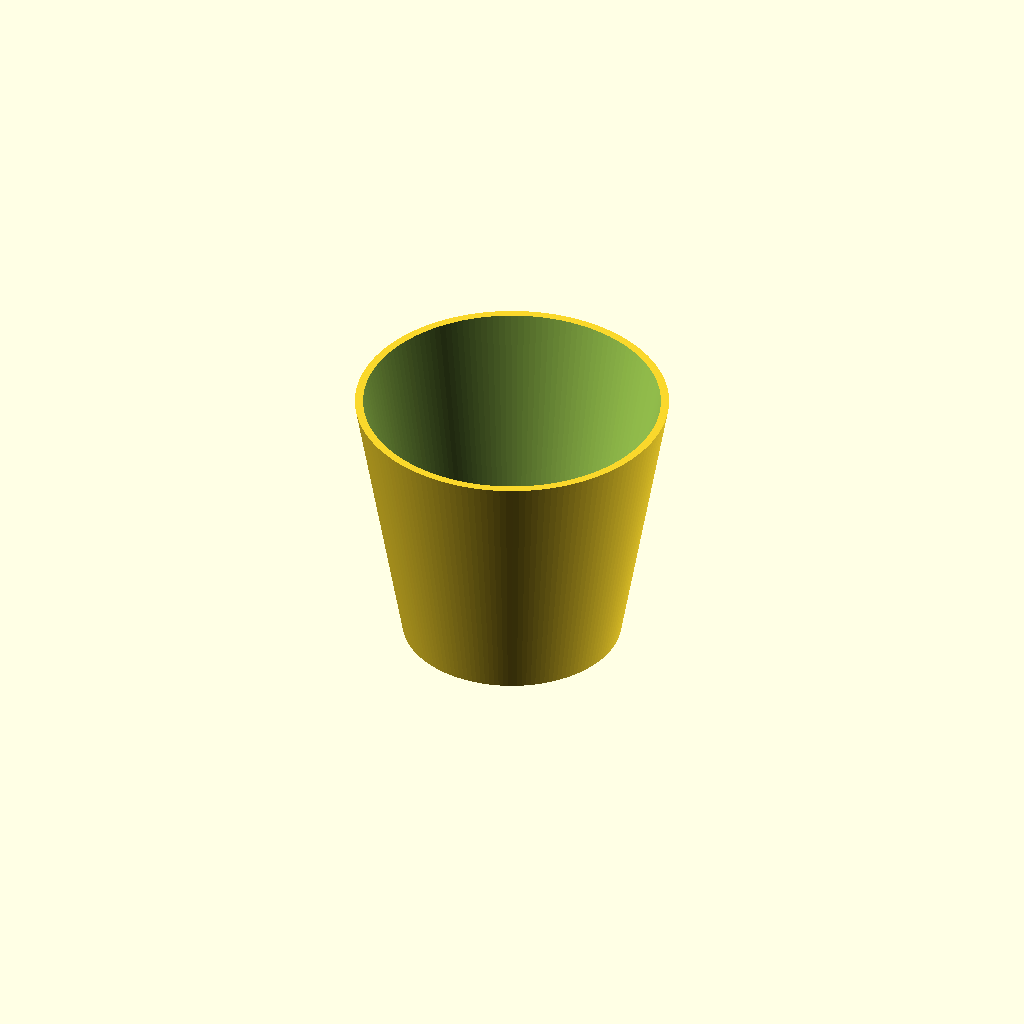
Cell 1: the model at its default parameters.
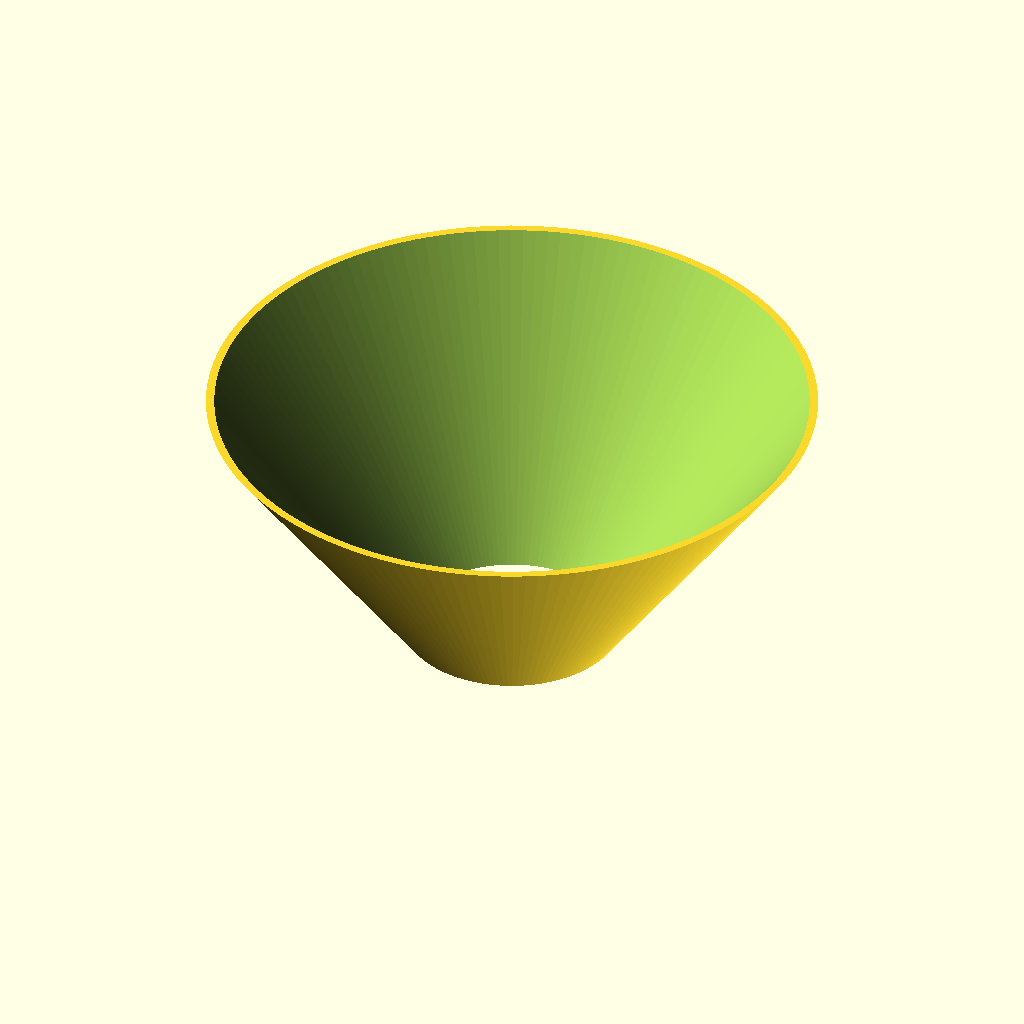
Cell 2 — diameter_boven set to 220, the other parameters unchanged.
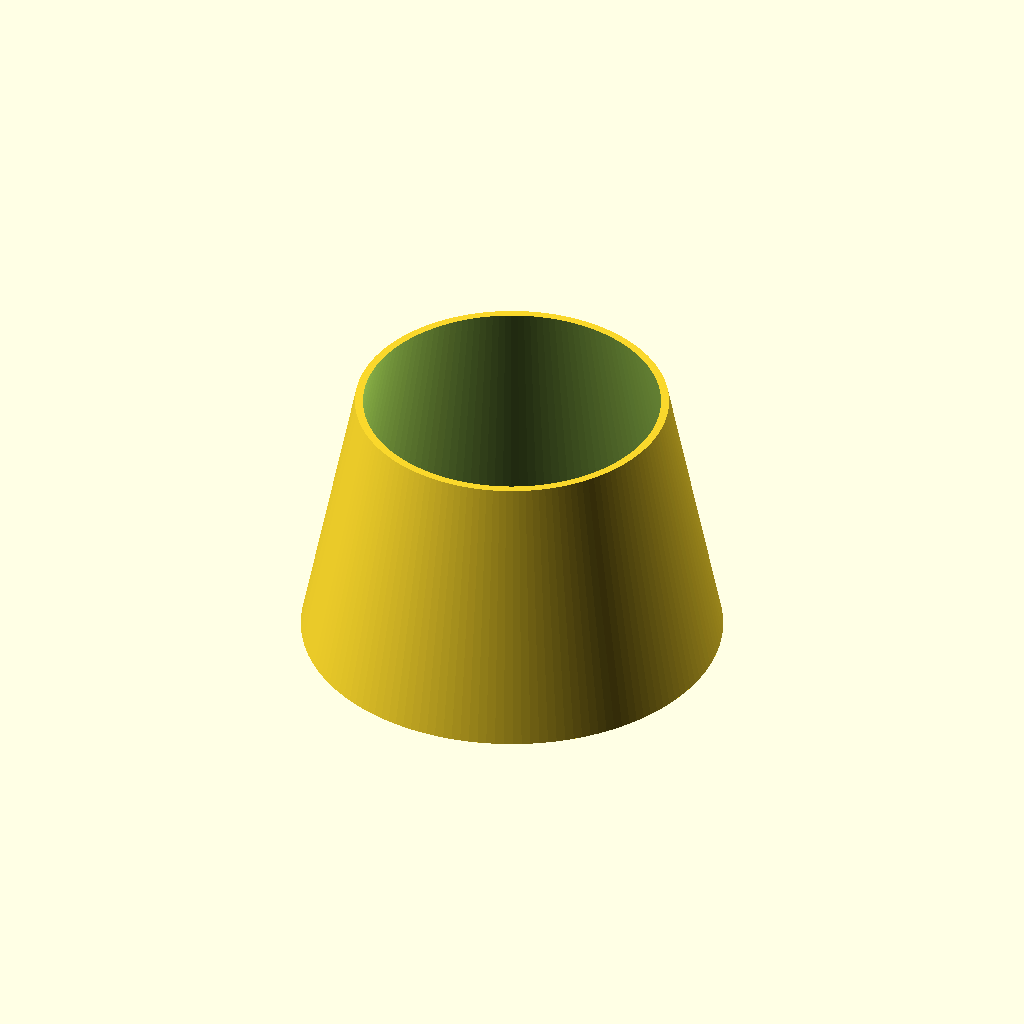
Cell 3: the same model with diameter_onder = 150.
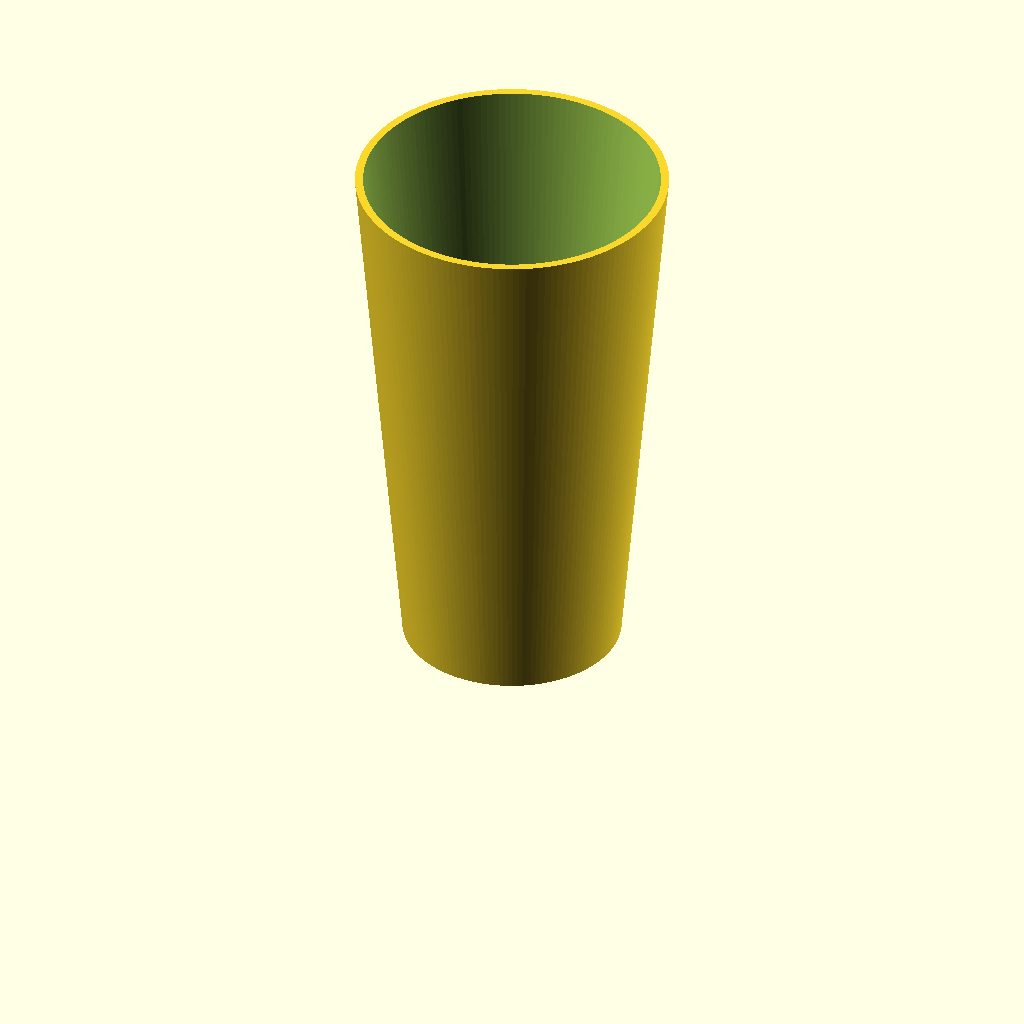
Cell 4: the same model with hoogte = 200.
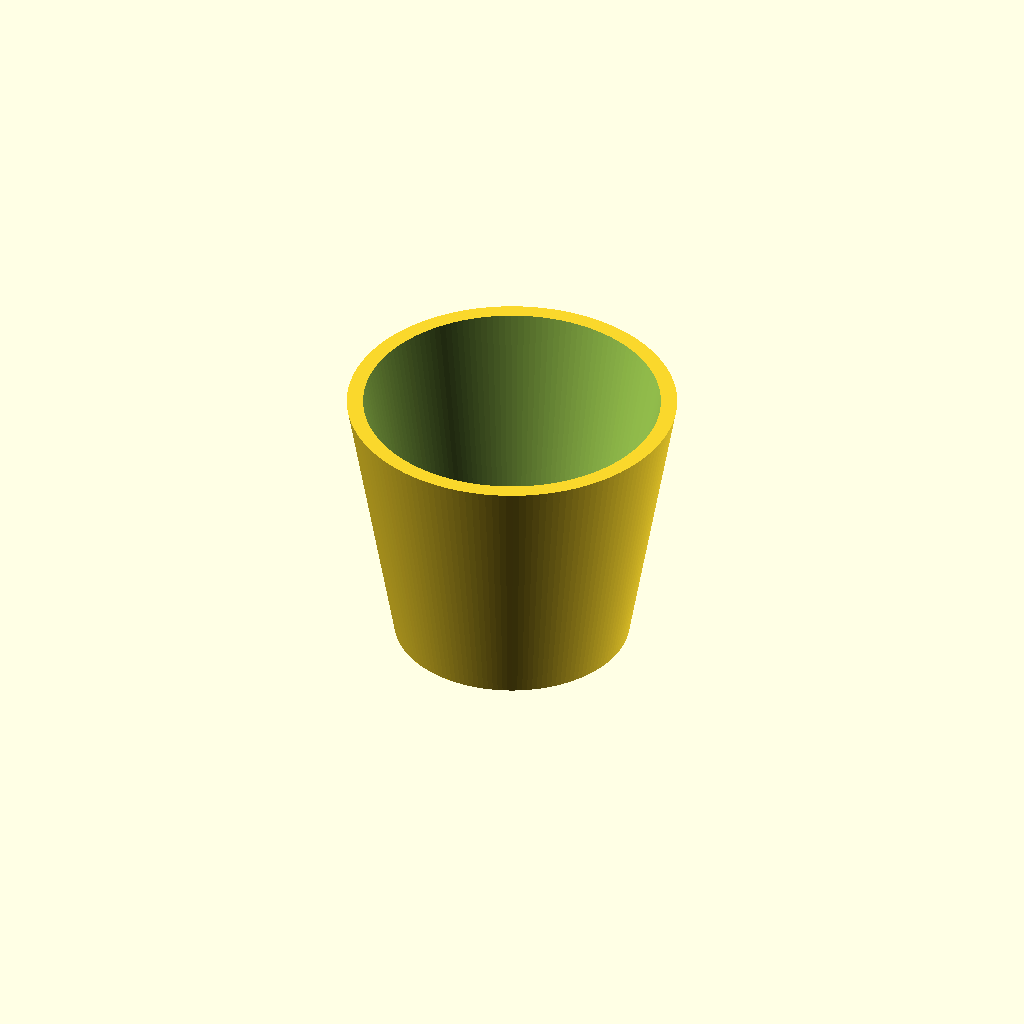
Cell 5: wanddikte = 6 (everything else at default).
All cells are drawn from one camera (rotation 55°, 0°, 25°, orthographic, colour scheme Cornfield), so only the parameter changes between them.
OpenSCAD source file launcher/3d/vulbak2/trechter.scad:

$fn = 150;

// Afmetingen in mm
diameter_boven = 110;
diameter_onder = 75;

hoogte = 100;
wanddikte = 3;

// Trechter
module trechter() {
    difference() {
        // Buitenkant
        cylinder(
            h = hoogte,
            d1 = diameter_onder + 2*wanddikte,
            d2 = diameter_boven + 2*wanddikte
        );

        // Binnenkant
        translate([0, 0, -0.1])
            cylinder(
                h = hoogte + 0.2,
                d1 = diameter_onder,
                d2 = diameter_boven
            );
    }
}

trechter();
Parameter table extracted from the source (name, type, default, range or options):
diameter_boven: number, default 110
diameter_onder: number, default 75
hoogte: number, default 100
wanddikte: number, default 3
